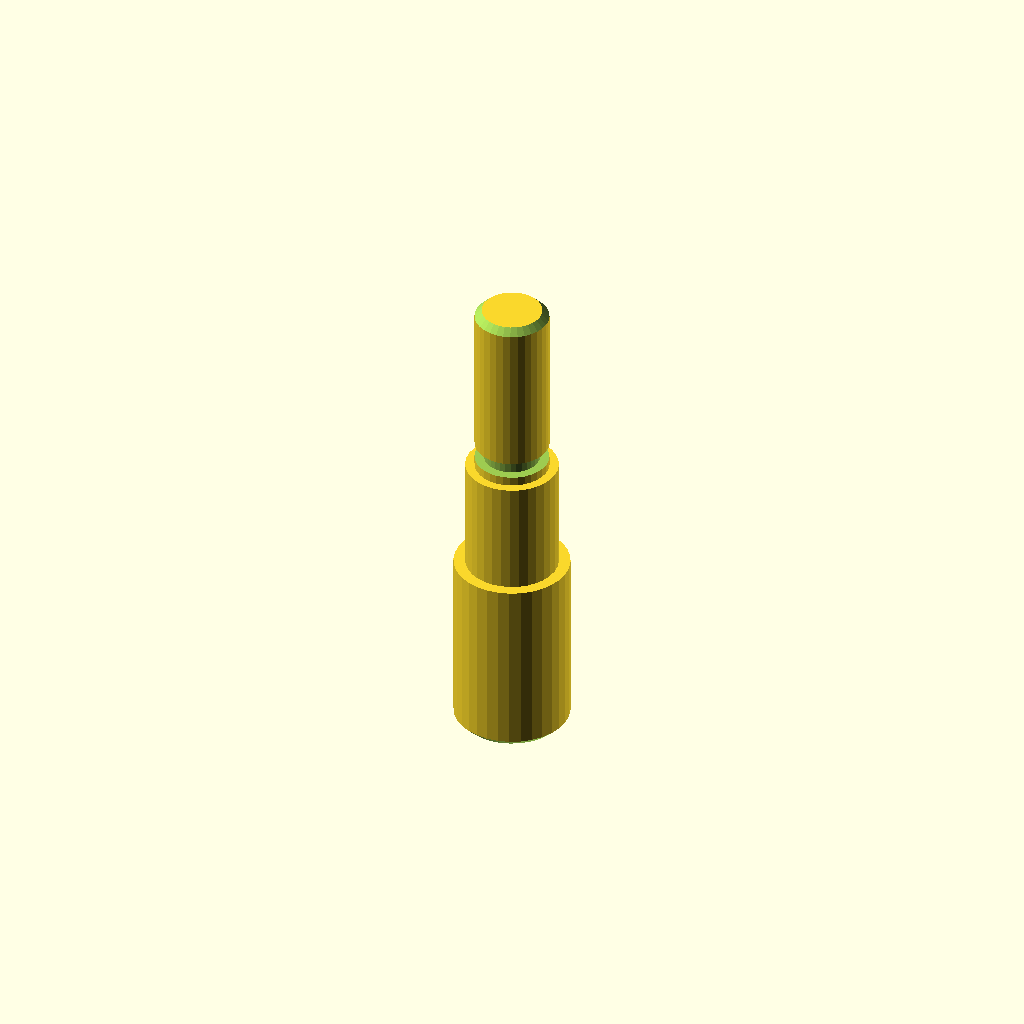
Cell 1: rendered with the file's own defaults.
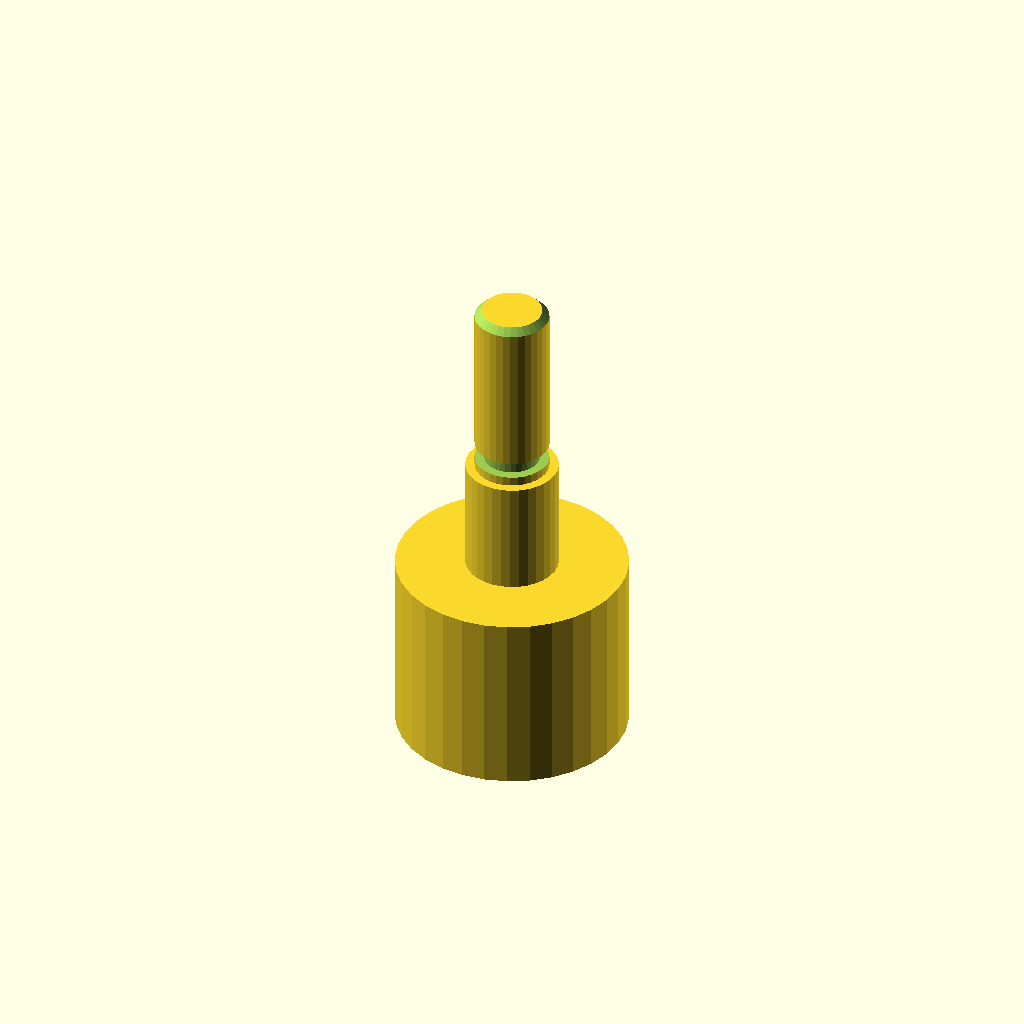
Cell 2: the same model with d1 = 50.
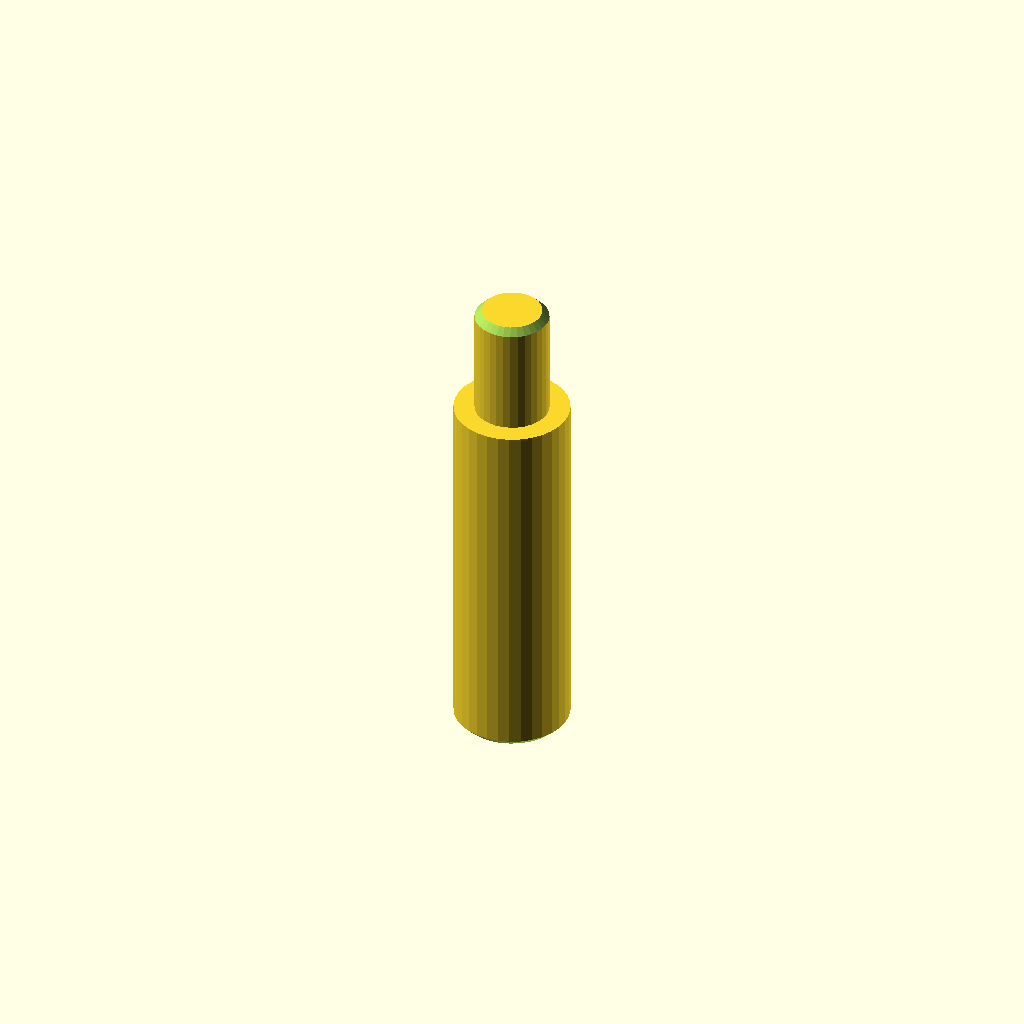
Cell 3 — len1 set to 80, the other parameters unchanged.
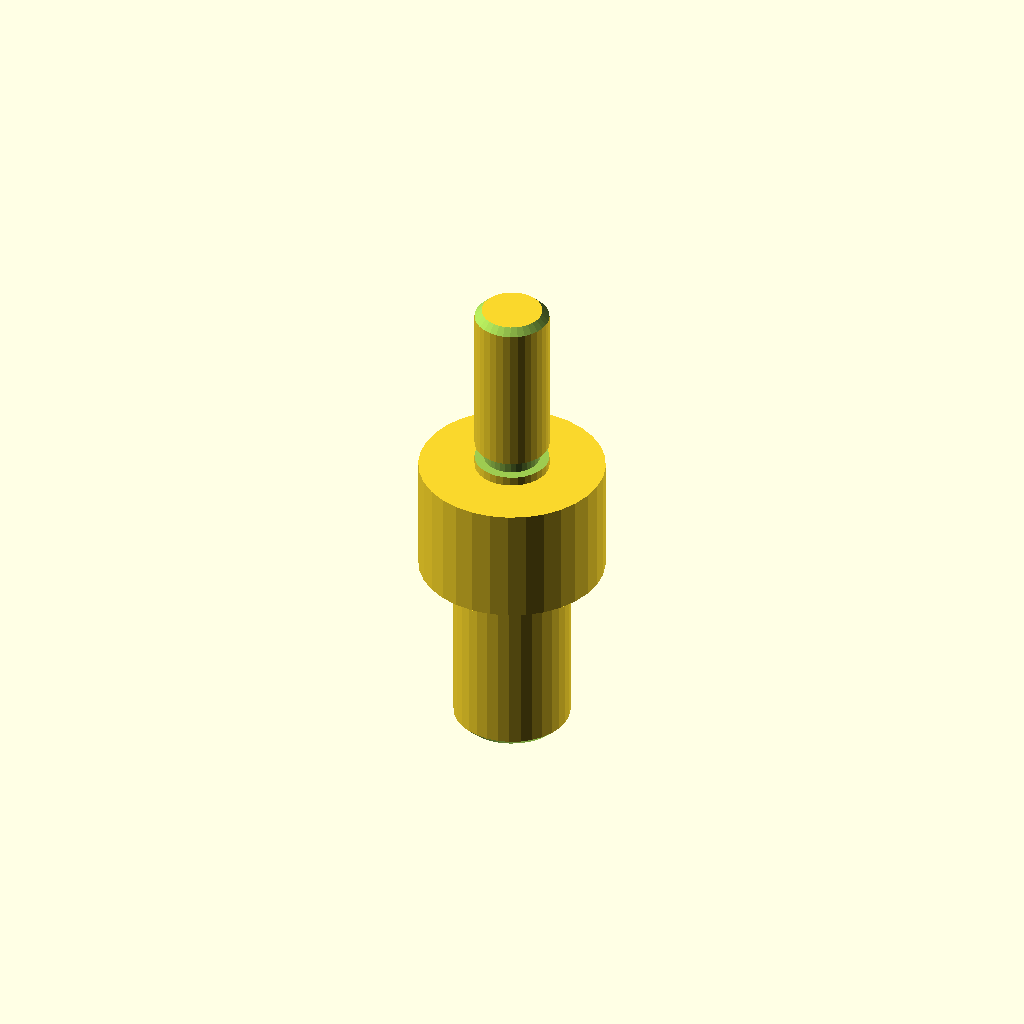
Cell 4: d2 = 40 (everything else at default).
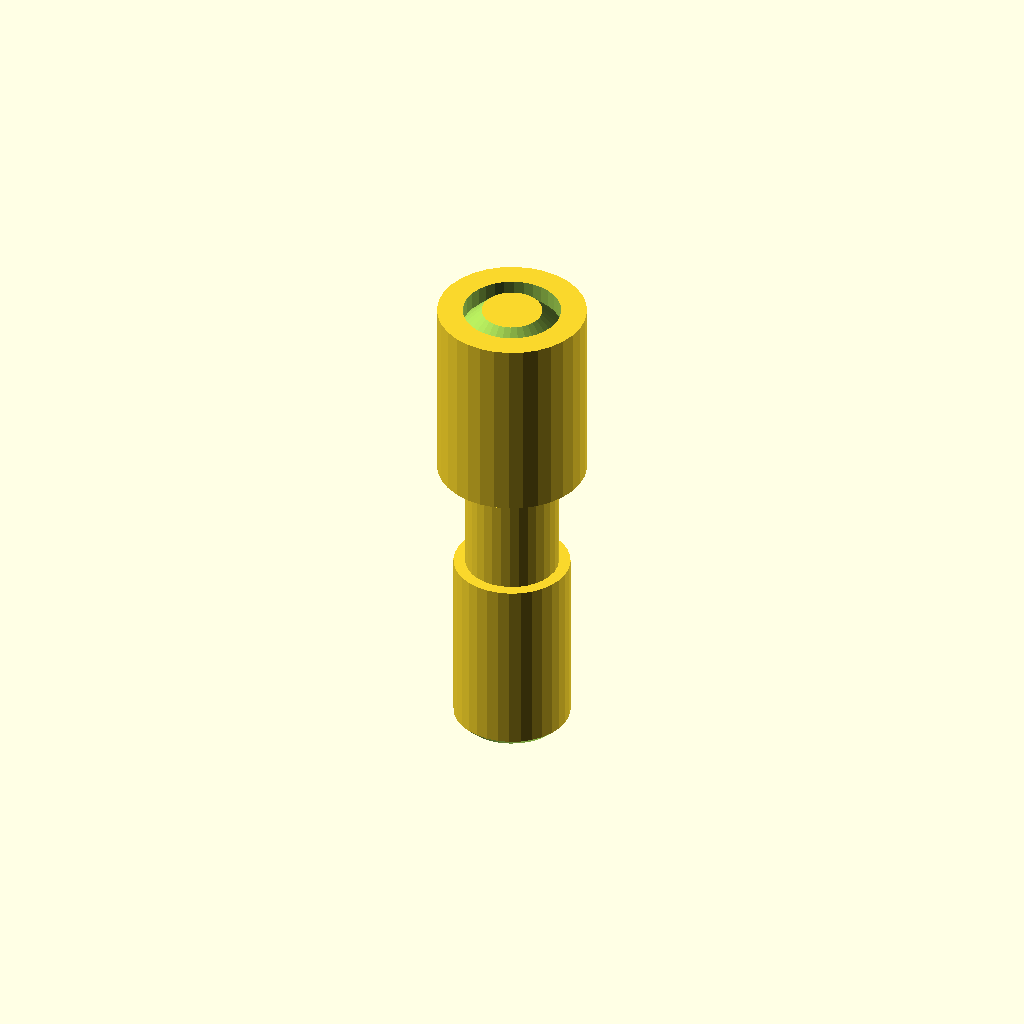
Cell 5: the same model with d3 = 32.
All cells are drawn from one camera (rotation 55°, 0°, 25°, orthographic, colour scheme Cornfield), so only the parameter changes between them.
The OpenSCAD source (optional_data/data/gen2/shafts/part_0005.scad):
$fn = 32;

// ----------------------------------------------------------------------
// Stepped shaft: diameters 25, 20, 16 mm, 105 mm long
// ----------------------------------------------------------------------

// --- parameters (mm) ---
d1 = 25;                  // step 1 diameter
len1 = 40;                // step 1 length
d2 = 20;                  // step 2 diameter
len2 = 25;                // step 2 length
d3 = 16;                  // step 3 diameter
len3 = 40;                // step 3 length
total = 105;              // overall length
chamfer = 1.5;            // end chamfer
groove_r = 8;             // groove radius
groove_z = 67;            // groove position from the end
groove_w = 3.5;           // groove width
groove_d = 2;             // groove depth

difference() {
  /* turned body: stacked cylinders, every step sunk into the bigger one */
  union() {
    cylinder(h = len1, d = d1);
    translate([0, 0, 39.6]) cylinder(h = 25.4, d = d2);
    translate([0, 0, 64.6]) cylinder(h = 40.4, d = d3);
  }
  /* bottom chamfer ring cut */
  rotate_extrude() translate([11, -2.5]) polygon([[0, 0], [4, 0], [4, 6.5], [0, 2.5]]);
  /* top chamfer ring cut */
  rotate_extrude() translate([6.5, 105]) polygon([[0, 0], [4, -4], [4, 2.5], [0, 2.5]]);
  /* circlip groove just behind the shoulder */
  rotate_extrude() translate([groove_r - groove_d, groove_z]) square([groove_d + 2.5, groove_w]);
}
Customizer parameters (derived from the source; name, type, default, range or options):
d1: number, default 25
len1: number, default 40
d2: number, default 20
len2: number, default 25
d3: number, default 16
len3: number, default 40
total: number, default 105
chamfer: number, default 1.5
groove_r: number, default 8
groove_z: number, default 67
groove_w: number, default 3.5
groove_d: number, default 2
